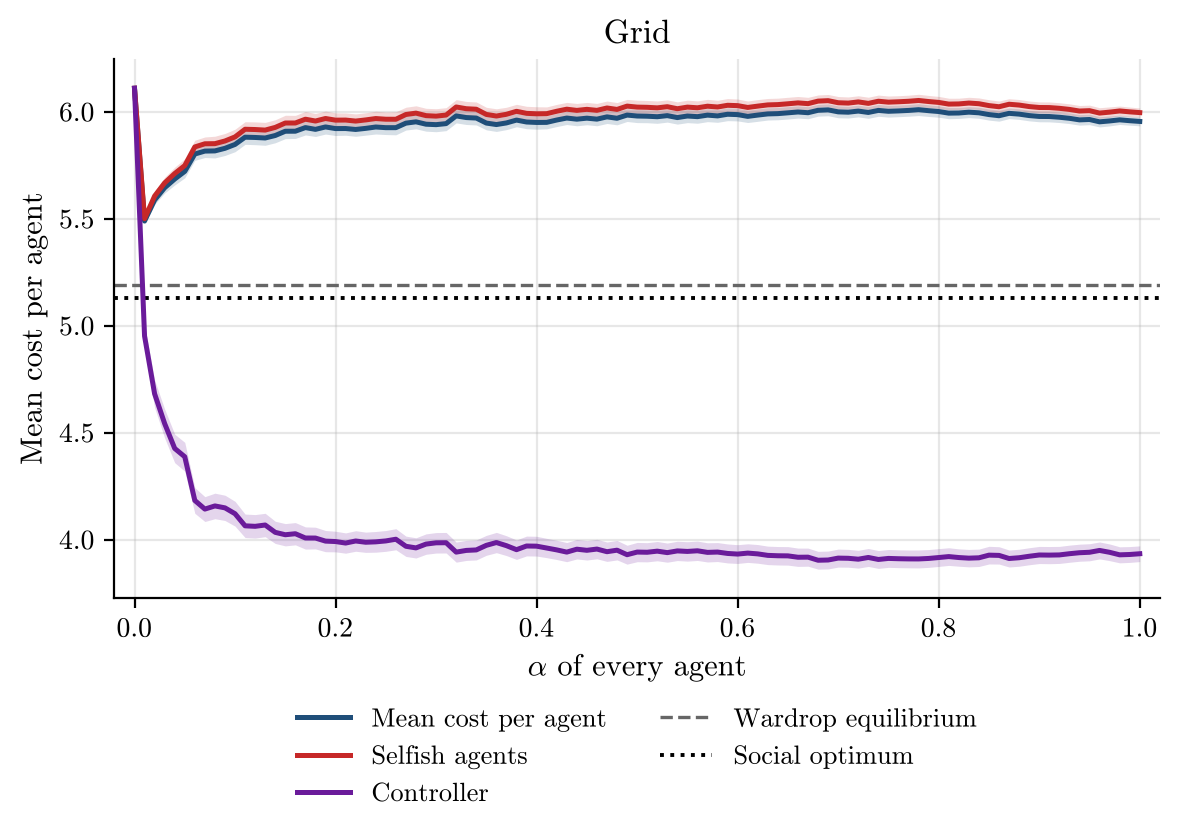

Data behind this chart, as committed beside it:
alpha, runs, incomplete_runs, mean_cost_per_agent, mean_cost_per_agent_ci95, selfish_agent_cost, selfish_agent_cost_ci95, controller_cost, controller_cost_ci95, wardrop_per_agent, optimum_per_agent
0.0, 500, 0, 6.11, 0.0, 6.11, 0.0, 6.11, 0.0, 5.192, 5.131
0.01, 500, 0, 5.489, 0.01215, 5.5, 0.0129, 4.952, 0.05253, 5.192, 5.131
0.02, 500, 0, 5.588, 0.02017, 5.606, 0.02163, 4.682, 0.06455, 5.192, 5.131
0.03, 500, 0, 5.645, 0.02459, 5.668, 0.02623, 4.543, 0.06744, 5.192, 5.131
0.04, 500, 0, 5.686, 0.0278, 5.711, 0.02957, 4.426, 0.06665, 5.192, 5.131
0.05, 500, 0, 5.721, 0.03024, 5.749, 0.03208, 4.387, 0.06736, 5.192, 5.131
0.06, 500, 0, 5.803, 0.02967, 5.836, 0.03141, 4.183, 0.06002, 5.192, 5.131
0.07, 500, 0, 5.816, 0.03006, 5.85, 0.03178, 4.143, 0.05806, 5.192, 5.131
0.08, 500, 0, 5.817, 0.03286, 5.851, 0.03469, 4.158, 0.05965, 5.192, 5.131
0.09, 500, 0, 5.829, 0.03328, 5.864, 0.0351, 4.149, 0.05914, 5.192, 5.131
0.1, 500, 0, 5.847, 0.03402, 5.883, 0.03585, 4.121, 0.05797, 5.192, 5.131
0.11, 500, 0, 5.881, 0.03342, 5.918, 0.03518, 4.065, 0.05493, 5.192, 5.131
0.12, 500, 0, 5.88, 0.0338, 5.917, 0.03556, 4.062, 0.05488, 5.192, 5.131
0.13, 500, 0, 5.878, 0.03417, 5.914, 0.03595, 4.068, 0.0547, 5.192, 5.131
0.14, 500, 0, 5.889, 0.03395, 5.927, 0.03568, 4.034, 0.05191, 5.192, 5.131
0.15, 500, 0, 5.909, 0.03445, 5.948, 0.03619, 4.023, 0.05211, 5.192, 5.131
0.16, 500, 0, 5.909, 0.0339, 5.948, 0.03562, 4.028, 0.05206, 5.192, 5.131
0.17, 500, 0, 5.926, 0.03438, 5.965, 0.03612, 4.008, 0.05188, 5.192, 5.131
0.18, 500, 0, 5.918, 0.03327, 5.957, 0.03495, 4.007, 0.05073, 5.192, 5.131
0.19, 500, 0, 5.929, 0.03322, 5.969, 0.03489, 3.993, 0.04959, 5.192, 5.131
0.2, 500, 0, 5.922, 0.03237, 5.961, 0.03399, 3.991, 0.04812, 5.192, 5.131
0.21, 500, 0, 5.922, 0.03141, 5.961, 0.033, 3.984, 0.04741, 5.192, 5.131
0.22, 500, 0, 5.917, 0.03186, 5.957, 0.03347, 3.994, 0.048, 5.192, 5.131
0.23, 500, 0, 5.923, 0.0317, 5.962, 0.0333, 3.988, 0.04733, 5.192, 5.131
0.24, 500, 0, 5.929, 0.03265, 5.968, 0.03429, 3.99, 0.04836, 5.192, 5.131
0.25, 500, 0, 5.926, 0.03218, 5.965, 0.03382, 3.994, 0.04858, 5.192, 5.131
0.26, 500, 0, 5.926, 0.03349, 5.965, 0.03517, 4.002, 0.04934, 5.192, 5.131
0.27, 500, 0, 5.947, 0.03234, 5.987, 0.03395, 3.969, 0.04744, 5.192, 5.131
0.28, 500, 0, 5.953, 0.03264, 5.994, 0.03426, 3.961, 0.04727, 5.192, 5.131
0.29, 500, 0, 5.942, 0.0326, 5.982, 0.03423, 3.979, 0.04767, 5.192, 5.131
0.3, 500, 0, 5.94, 0.03302, 5.98, 0.03466, 3.985, 0.04783, 5.192, 5.131
0.31, 500, 0, 5.945, 0.03287, 5.985, 0.03451, 3.986, 0.04803, 5.192, 5.131
0.32, 500, 0, 5.981, 0.03274, 6.022, 0.03435, 3.942, 0.04696, 5.192, 5.131
0.33, 500, 0, 5.973, 0.0324, 6.014, 0.034, 3.95, 0.04683, 5.192, 5.131
0.34, 500, 0, 5.971, 0.0323, 6.012, 0.0339, 3.952, 0.04683, 5.192, 5.131
0.35, 500, 0, 5.947, 0.03173, 5.988, 0.03332, 3.973, 0.04654, 5.192, 5.131
0.36, 500, 0, 5.94, 0.03221, 5.98, 0.03382, 3.987, 0.04738, 5.192, 5.131
0.37, 500, 0, 5.948, 0.03129, 5.988, 0.03286, 3.972, 0.04636, 5.192, 5.131
0.38, 500, 0, 5.961, 0.03112, 6.002, 0.03268, 3.953, 0.04554, 5.192, 5.131
0.39, 500, 0, 5.952, 0.03141, 5.993, 0.03299, 3.97, 0.04628, 5.192, 5.131
0.4, 500, 0, 5.95, 0.03144, 5.991, 0.03301, 3.97, 0.04618, 5.192, 5.131
0.41, 500, 0, 5.951, 0.03013, 5.991, 0.03165, 3.961, 0.04507, 5.192, 5.131
0.42, 500, 0, 5.961, 0.03052, 6.003, 0.03205, 3.952, 0.04502, 5.192, 5.131
0.43, 500, 0, 5.971, 0.03026, 6.012, 0.03177, 3.942, 0.04476, 5.192, 5.131
0.44, 500, 0, 5.965, 0.03089, 6.007, 0.03244, 3.955, 0.04563, 5.192, 5.131
0.45, 500, 0, 5.97, 0.03077, 6.011, 0.03231, 3.95, 0.04542, 5.192, 5.131
0.46, 500, 0, 5.966, 0.03095, 6.007, 0.0325, 3.956, 0.04552, 5.192, 5.131
0.47, 500, 0, 5.976, 0.03088, 6.018, 0.03242, 3.944, 0.04533, 5.192, 5.131
0.48, 500, 0, 5.97, 0.03071, 6.011, 0.03225, 3.951, 0.04545, 5.192, 5.131
0.49, 500, 0, 5.985, 0.02986, 6.027, 0.03136, 3.93, 0.04415, 5.192, 5.131
0.5, 500, 0, 5.98, 0.03078, 6.022, 0.03232, 3.942, 0.04507, 5.192, 5.131
0.51, 500, 0, 5.979, 0.03041, 6.021, 0.03193, 3.941, 0.04486, 5.192, 5.131
0.52, 500, 0, 5.977, 0.0308, 6.018, 0.03234, 3.946, 0.04509, 5.192, 5.131
0.53, 500, 0, 5.982, 0.03033, 6.024, 0.03185, 3.939, 0.04479, 5.192, 5.131
0.54, 500, 0, 5.973, 0.03062, 6.014, 0.03215, 3.947, 0.04507, 5.192, 5.131
0.55, 500, 0, 5.98, 0.0309, 6.022, 0.03244, 3.945, 0.04536, 5.192, 5.131
0.56, 500, 0, 5.977, 0.03077, 6.019, 0.03231, 3.948, 0.04525, 5.192, 5.131
0.57, 500, 0, 5.984, 0.03048, 6.026, 0.032, 3.94, 0.04487, 5.192, 5.131
0.58, 500, 0, 5.981, 0.0299, 6.022, 0.0314, 3.942, 0.04436, 5.192, 5.131
0.59, 500, 0, 5.988, 0.02994, 6.03, 0.03144, 3.935, 0.04435, 5.192, 5.131
... 41 more rows
